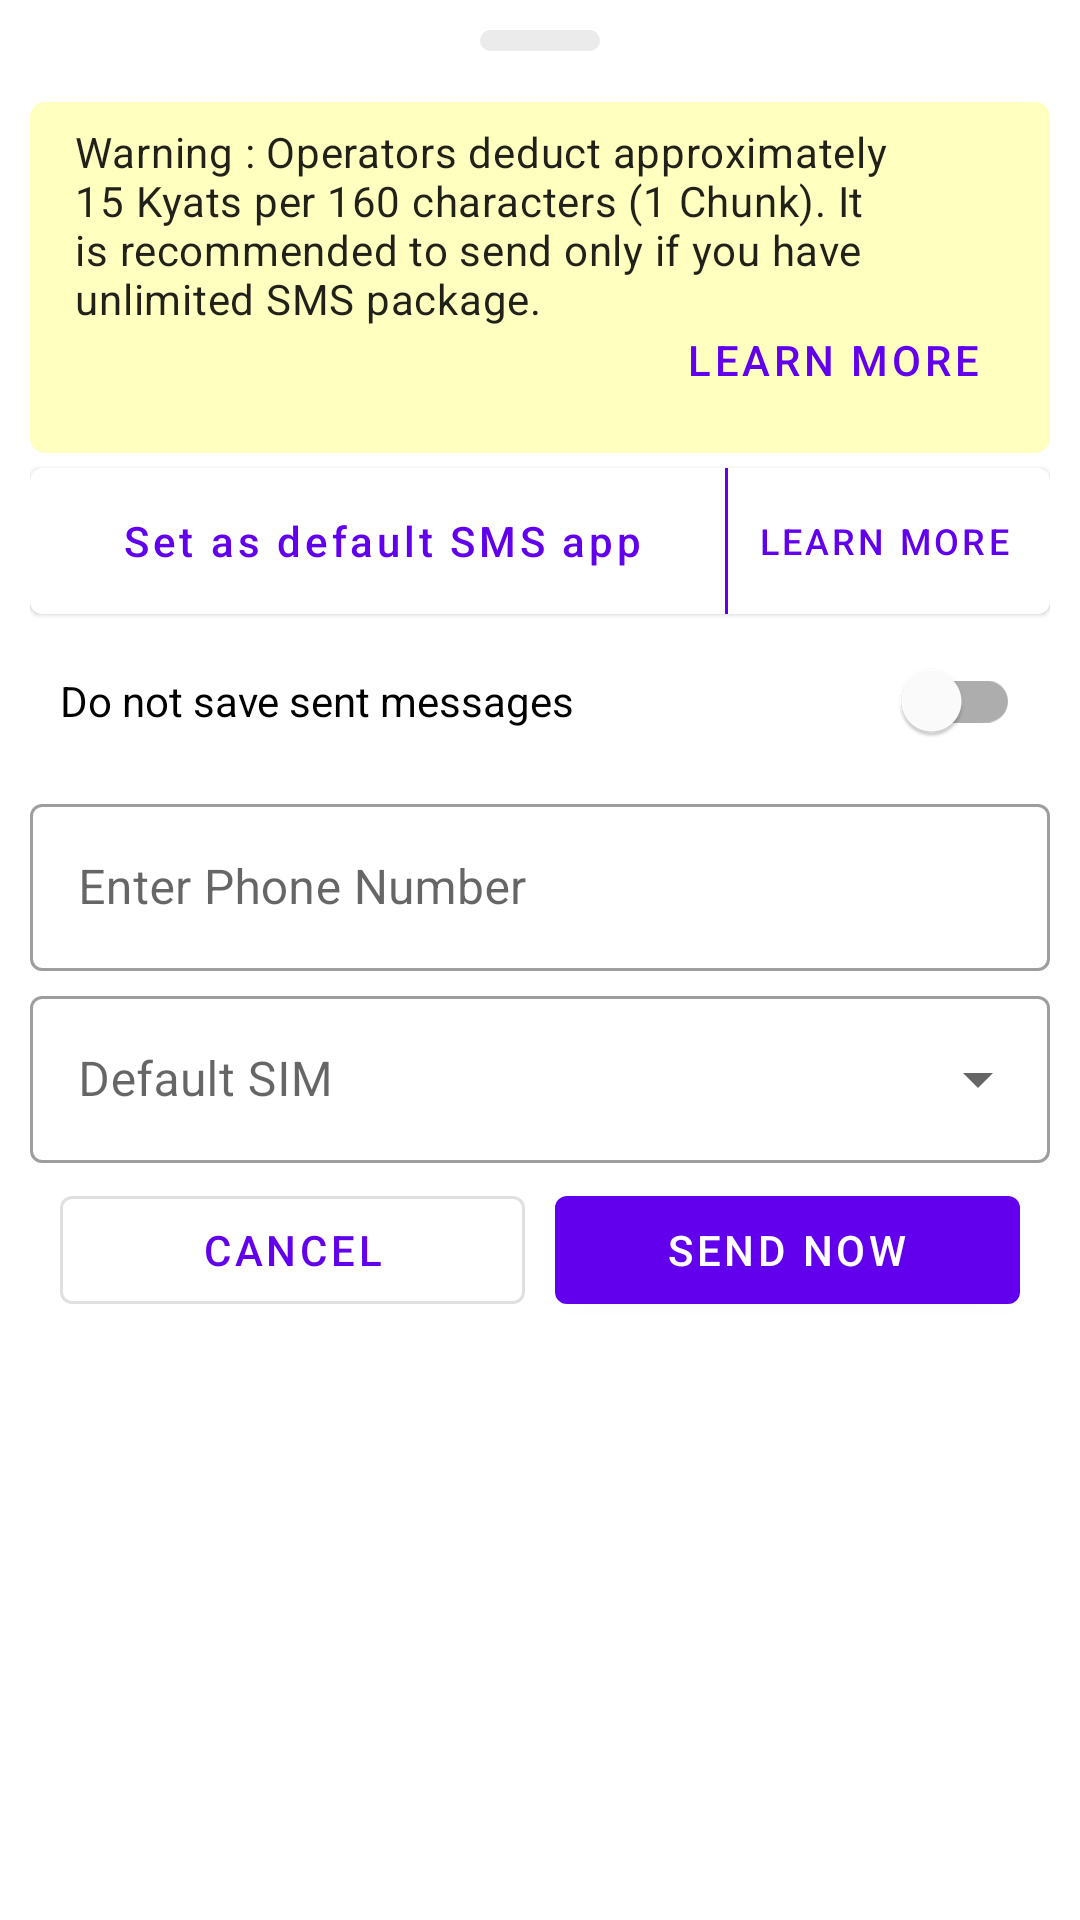

Layout XML and referenced resources for this Android screen:
<!-- AndroidManifest.xml: application theme Theme.Pic2Text -->
<!-- res/layout/dialog_sms_confirmation.xml -->
<?xml version="1.0" encoding="utf-8"?>
<androidx.core.widget.NestedScrollView xmlns:android="http://schemas.android.com/apk/res/android"
    xmlns:app="http://schemas.android.com/apk/res-auto"
    android:layout_width="match_parent"
    android:layout_height="wrap_content">

    <LinearLayout
        android:layout_width="match_parent"
        android:layout_height="wrap_content"
        android:orientation="vertical"
        android:padding="10dp">

        <View
            android:layout_width="40dp"
            android:layout_height="7dp"
            android:layout_gravity="center_horizontal"
            android:background="@drawable/top_notch" />

        <androidx.recyclerview.widget.RecyclerView
            android:id="@+id/recycler"
            android:layout_width="match_parent"
            android:layout_height="wrap_content"
            android:layout_marginTop="15dp"
            android:layout_marginBottom="2dp"
            android:layoutAnimation="@anim/layout_anim_fall_down"
            app:layoutManager="androidx.recyclerview.widget.LinearLayoutManager" />

        <androidx.coordinatorlayout.widget.CoordinatorLayout
            android:layout_width="match_parent"
            android:layout_height="wrap_content"
            android:background="@drawable/warning_card"
            android:orientation="vertical">

            <com.google.android.material.textview.MaterialTextView
                android:layout_width="match_parent"
                android:layout_height="wrap_content"
                android:text="@string/sms_warning"
                android:textAppearance="@style/TextAppearance.MaterialComponents.Body2" />

            <com.google.android.material.button.MaterialButton
                android:id="@+id/btnHowSmsWorksLearnMore"
                style="@style/Widget.MaterialComponents.Button.TextButton"
                android:layout_width="wrap_content"
                android:layout_height="wrap_content"
                android:layout_gravity="end|bottom"
                android:layout_marginTop="55dp"
                android:text="@string/btn_learn_more" />

        </androidx.coordinatorlayout.widget.CoordinatorLayout>

        <com.google.android.material.card.MaterialCardView
            android:layout_width="match_parent"
            android:layout_height="wrap_content"
            app:cardElevation="1dp"
            android:layout_marginTop="5dp">

            <LinearLayout
                android:layout_width="match_parent"
                android:layout_height="wrap_content"
                android:gravity="center_vertical">

                <com.google.android.material.button.MaterialButton
                    android:id="@+id/btnSetAsDefaultSmsApp"
                    style="@style/Widget.MaterialComponents.Button.TextButton"
                    android:layout_width="0dp"
                    android:layout_marginStart="5dp"
                    android:layout_height="match_parent"
                    android:layout_weight="1"
                    android:text="@string/btn_set_as_default_sms_app"
                    android:textAllCaps="false" />

                <View
                    android:layout_width="1dp"
                    android:layout_marginStart="2dp"
                    android:layout_marginEnd="2dp"
                    android:layout_height="match_parent"
                    android:background="@color/colorSmsSentBadge" />

                <com.google.android.material.button.MaterialButton
                    android:id="@+id/btnDefaultSmsAppLearnMore"
                    style="@style/Widget.MaterialComponents.Button.TextButton"
                    android:layout_width="wrap_content"
                    android:layout_height="match_parent"
                    android:text="@string/btn_learn_more"
                    android:layout_marginEnd="5dp"
                    android:textSize="12sp" />
            </LinearLayout>
        </com.google.android.material.card.MaterialCardView>

        <com.google.android.material.switchmaterial.SwitchMaterial
            android:id="@+id/switchDoNotSaveMsg"
            android:layout_width="match_parent"
            android:layout_height="wrap_content"
            android:paddingStart="10dp"
            android:paddingEnd="10dp"
            android:layout_marginTop="5dp"
            android:text="@string/do_not_save_sent_messages" />

        <com.google.android.material.textfield.TextInputLayout
            android:id="@+id/edtLayout"
            style="@style/Widget.MaterialComponents.TextInputLayout.OutlinedBox"
            android:layout_width="match_parent"
            android:layout_height="wrap_content"
            android:layout_marginTop="5dp"
            android:hint="@string/enter_phone_number"
            app:endIconDrawable="@drawable/ic_paste"
            app:endIconMode="custom">

            <com.google.android.material.textfield.TextInputEditText
                android:id="@+id/edt"
                android:layout_width="match_parent"
                android:layout_height="wrap_content"
                android:inputType="phone" />

        </com.google.android.material.textfield.TextInputLayout>

        <com.google.android.material.textfield.TextInputLayout
            android:id="@+id/edtSimLayout"
            style="@style/Widget.MaterialComponents.TextInputLayout.OutlinedBox.ExposedDropdownMenu"
            android:layout_width="match_parent"
            android:layout_height="wrap_content"
            android:layout_marginTop="3dp"
            android:layout_marginBottom="5dp"
            android:hint="@string/default_sim">

            <com.google.android.material.textfield.MaterialAutoCompleteTextView
                android:id="@+id/actvSIM"
                android:layout_width="match_parent"
                android:layout_height="wrap_content"
                android:inputType="none" />

        </com.google.android.material.textfield.TextInputLayout>

        <LinearLayout
            android:layout_width="match_parent"
            android:layout_height="wrap_content">

            <com.google.android.material.button.MaterialButton
                android:id="@+id/btnCancel"
                style="@style/Widget.MaterialComponents.Button.OutlinedButton"
                android:layout_width="0dp"
                android:layout_height="wrap_content"
                android:layout_marginStart="10dp"
                android:layout_marginBottom="10dp"
                android:layout_weight="1"
                android:text="@string/btn_cancel" />

            <com.google.android.material.button.MaterialButton
                android:id="@+id/btnSendAll"
                android:layout_width="0dp"
                android:layout_height="wrap_content"
                android:layout_marginStart="10dp"
                android:layout_marginEnd="10dp"
                android:layout_marginBottom="10dp"
                android:layout_weight="1"
                android:text="@string/btn_send_now" />

        </LinearLayout>
    </LinearLayout>
</androidx.core.widget.NestedScrollView>
<!-- resources referenced by this layout -->
<resources>
  <color name="colorSmsSentBadge">#FF6200EE</color>
  <!-- drawable top_notch (drawable) -->
  <?xml version="1.0" encoding="utf-8"?>
  <shape xmlns:android="http://schemas.android.com/apk/res/android"
      android:shape="rectangle">
  
      <solid android:color="@color/number_badge_color" />
      <corners android:radius="10dp" />
  </shape>
  <!-- drawable warning_card (drawable) -->
  <?xml version="1.0" encoding="utf-8"?>
  <shape xmlns:android="http://schemas.android.com/apk/res/android"
      android:shape="rectangle">
  
      <solid android:color="@color/warning_color" />
      <corners android:radius="5dp" />
      <padding
          android:bottom="7dp"
          android:left="15dp"
          android:right="15dp"
          android:top="7dp" />
  </shape>
  <string name="btn_cancel">Cancel</string>
  <string name="btn_learn_more">Learn more</string>
  <string name="btn_send_now">Send Now</string>
  <string name="btn_set_as_default_sms_app">Set as default SMS app</string>
  <string name="default_sim">Default SIM</string>
  <string name="do_not_save_sent_messages">Do not save sent messages</string>
  <string name="enter_phone_number">Enter Phone Number</string>
  <string name="sms_warning">Warning : Operators deduct approximately 15 Kyats per 160 characters (1 Chunk). It is recommended to send only if you have unlimited SMS package.</string>
  <style name="Theme.Pic2Text" parent="Theme.MaterialComponents.DayNight.DarkActionBar">
          
          <item name="colorPrimary">@color/purple_500</item>
          <item name="colorPrimaryVariant">@color/purple_700</item>
          <item name="colorOnPrimary">@color/white</item>
          
          <item name="colorSecondary">@color/teal_200</item>
          <item name="colorSecondaryVariant">@color/teal_700</item>
          <item name="colorOnSecondary">@color/black</item>
          
          <item name="android:statusBarColor" tools:targetApi="l">?attr/colorPrimaryVariant</item>
          
          <item name="alertDialogTheme">@style/MaterialDialogTheme</item>
          <item name="bottomSheetDialogTheme">@style/MyDialog</item>
      </style>
  <color name="number_badge_color">#EBEBEB</color>
  <color name="warning_color">#FFFFC0</color>
  <color name="purple_500">#FF6200EE</color>
  <color name="purple_700">#FF3700B3</color>
  <color name="white">#FFFFFFFF</color>
  <color name="teal_200">#FF03DAC5</color>
  <color name="teal_700">#FF018786</color>
  <color name="black">#FF000000</color>
  <style name="MaterialDialogTheme" parent="Theme.MaterialComponents.DayNight.Dialog.Alert">
          <item name="dialogCornerRadius">10dp</item>
      </style>
  <style name="MyDialog" parent="@style/ThemeOverlay.MaterialComponents.BottomSheetDialog">
          <item name="bottomSheetStyle">@style/MyBottomSheet</item>
          <item name="android:windowIsFloating">false</item>
          <item name="android:windowSoftInputMode">adjustResize</item>
      </style>
  <style name="MyBottomSheet" parent="Widget.MaterialComponents.BottomSheet">
          <item name="shapeAppearanceOverlay">@style/BottomSheetShapeAppearance</item>
      </style>
  <style name="BottomSheetShapeAppearance" parent="">
          <item name="cornerFamily">rounded</item>
          <item name="cornerSizeTopRight">16dp</item>
          <item name="cornerSizeTopLeft">16dp</item>
          <item name="cornerSizeBottomRight">0dp</item>
          <item name="cornerSizeBottomLeft">0dp</item>
      </style>
</resources>
